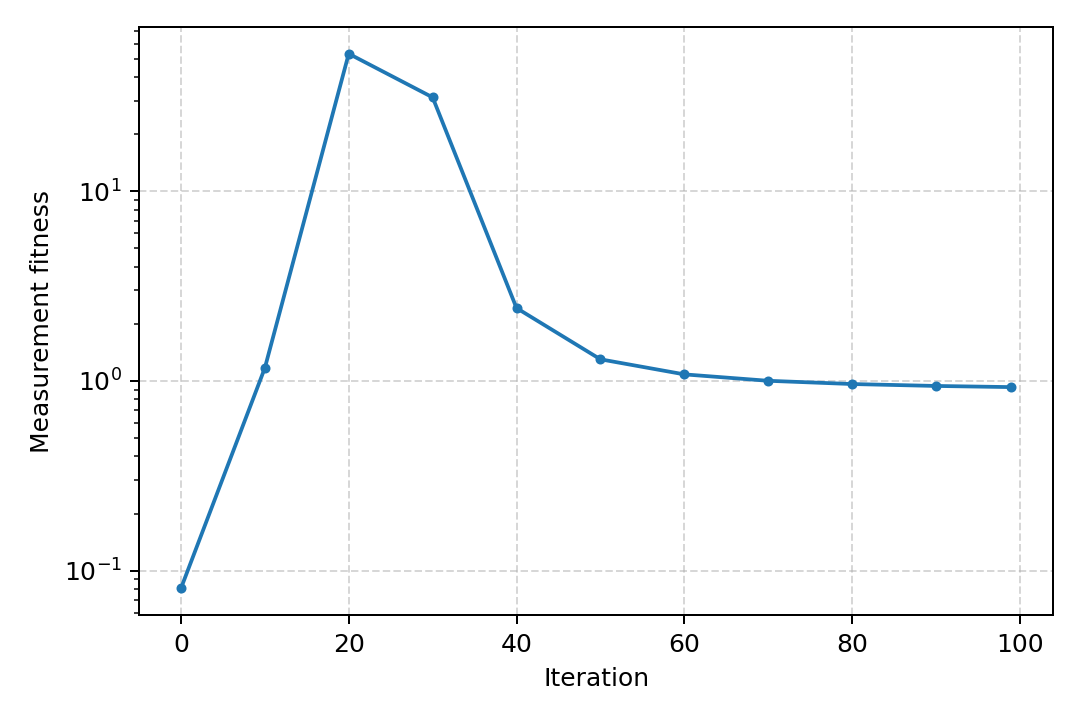

Source data for this figure (header and first rows):
iteration, fitness
0, 0.08062
10, 1.17
20, 53.06
30, 31.24
40, 2.422
50, 1.3
60, 1.083
70, 1.002
80, 0.9629
90, 0.9408
99, 0.9276
